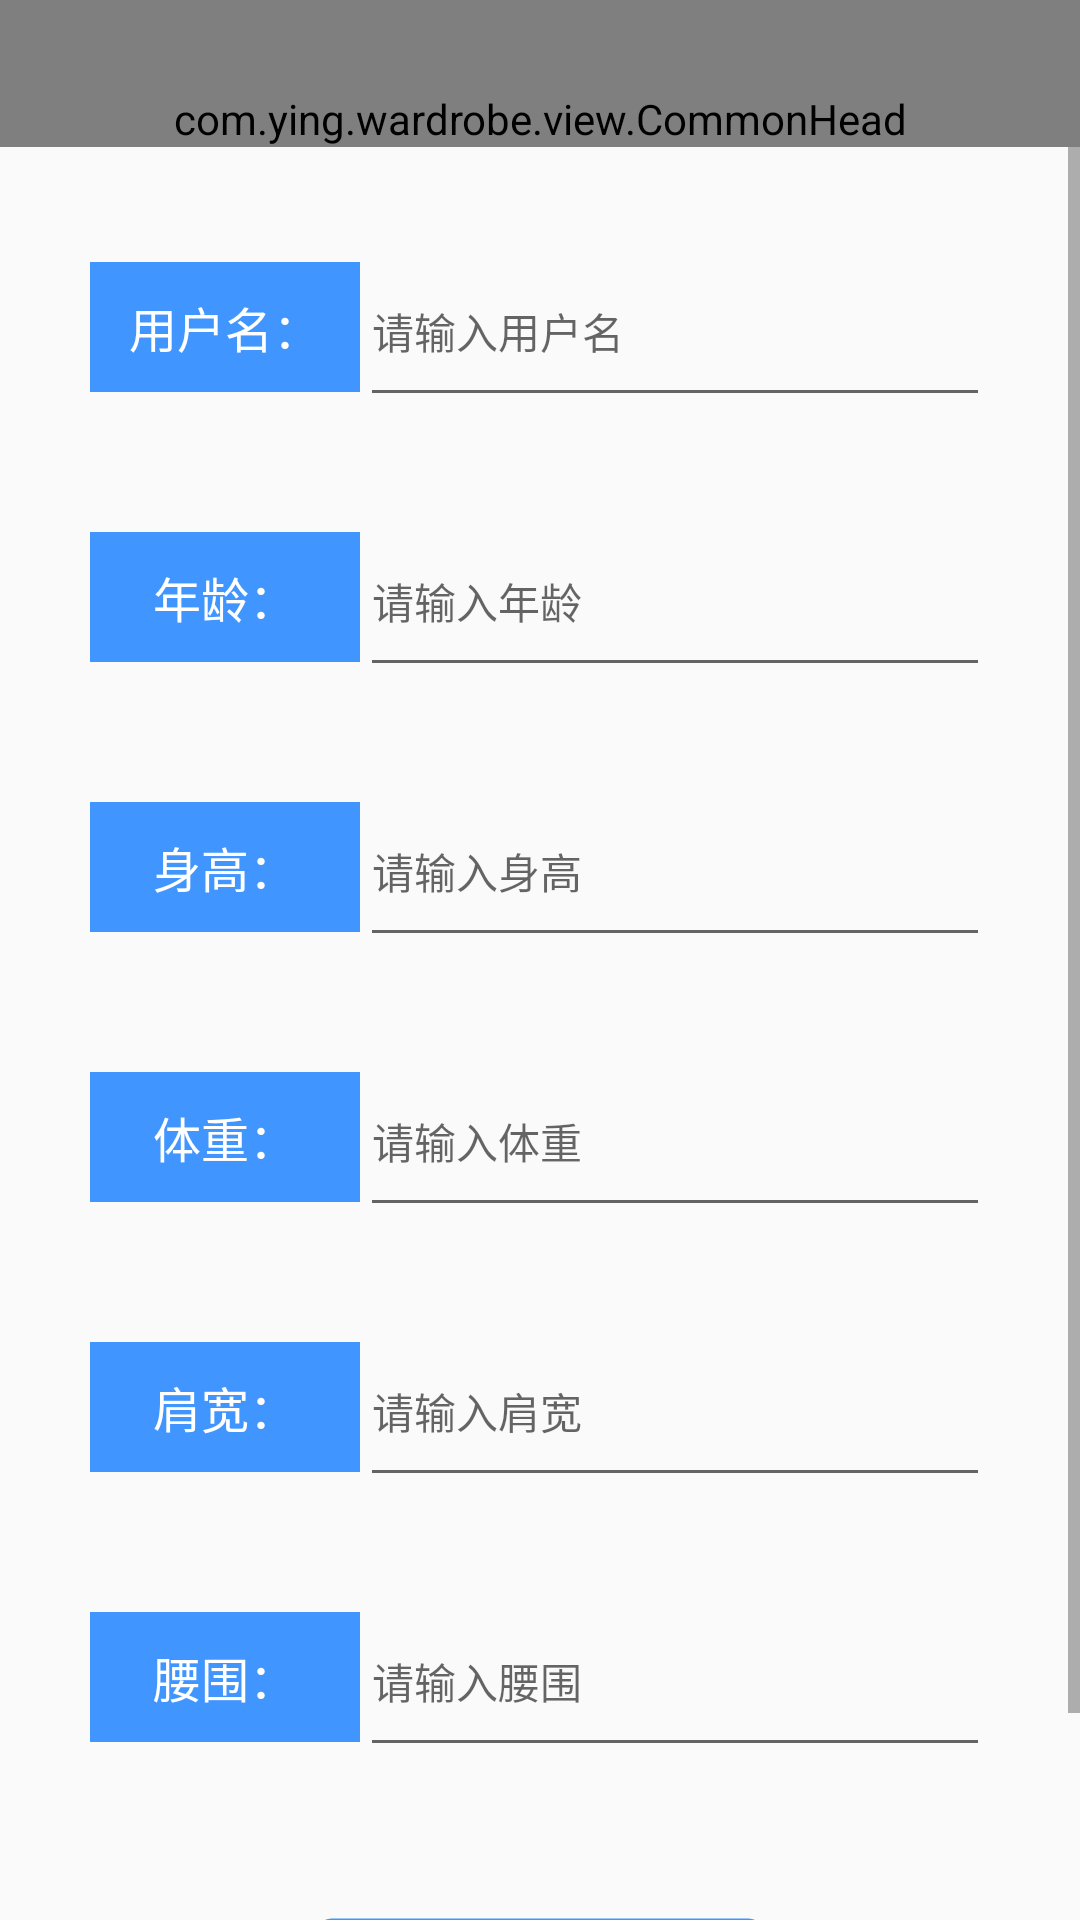

Android layout source for this screen:
<!-- AndroidManifest.xml: application theme AppTheme -->
<!-- res/layout/activity_edit_info.xml -->
<?xml version="1.0" encoding="utf-8"?>
<RelativeLayout xmlns:android="http://schemas.android.com/apk/res/android"
    xmlns:app="http://schemas.android.com/apk/res-auto"
    android:layout_width="match_parent"
    android:layout_height="match_parent"
    android:orientation="vertical">
    <com.ying.wardrobe.view.CommonHead
        android:id="@+id/title_bar"
        android:paddingTop="@dimen/dp_30"
        android:background="@color/title_bg_color"
        android:layout_width="match_parent"
        android:layout_height="wrap_content"
        app:leftImg="@mipmap/icon_backarrow"
        app:mid_txt="编辑"
        app:mid_txt_color="@color/colorWhite"
        app:show_left="true"></com.ying.wardrobe.view.CommonHead>
    <ScrollView
        android:layout_below="@+id/title_bar"
        android:layout_width="match_parent"
        android:layout_height="match_parent">
        <LinearLayout
            android:layout_centerInParent="true"
            android:padding="@dimen/dp_30"
            android:layout_width="match_parent"
            android:layout_height="wrap_content"
            android:orientation="vertical">
            <LinearLayout
                android:layout_width="match_parent"
                android:layout_height="@dimen/dp_60"
                android:layout_centerInParent="true"
                android:orientation="horizontal">

                <TextView
                    android:padding="@dimen/dp_10"
                    android:layout_width="@dimen/dp_90"
                    android:layout_height="wrap_content"
                    android:background="@color/title_bg_color"
                    android:textSize="16sp"
                    android:gravity="center"
                    android:text="用户名："
                    android:textColor="@color/colorWhite" />
                <EditText
                    android:id="@+id/nickNameEditText"
                    android:layout_width="0dp"
                    android:textSize="14sp"
                    android:layout_height="match_parent"
                    android:hint="请输入用户名"
                    android:layout_weight="1"/>
            </LinearLayout>
            <LinearLayout
                android:layout_marginTop="@dimen/dp_30"
                android:layout_width="match_parent"
                android:layout_height="@dimen/dp_60"
                android:layout_centerInParent="true"
                android:orientation="horizontal">

                <TextView
                    android:padding="@dimen/dp_10"
                    android:layout_width="@dimen/dp_90"
                    android:layout_height="wrap_content"
                    android:background="@color/title_bg_color"
                    android:textSize="16sp"
                    android:gravity="center"
                    android:text="年龄："
                    android:textColor="@color/colorWhite" />
                <EditText
                    android:id="@+id/ageEditText"
                    android:layout_width="0dp"
                    android:textSize="14sp"
                    android:inputType="number"
                    android:layout_height="match_parent"
                    android:hint="请输入年龄"
                    android:layout_weight="1"/>
            </LinearLayout>
            <LinearLayout
                android:layout_marginTop="@dimen/dp_30"
                android:layout_width="match_parent"
                android:layout_height="@dimen/dp_60"
                android:layout_centerInParent="true"
                android:orientation="horizontal">

                <TextView
                    android:padding="@dimen/dp_10"
                    android:layout_width="@dimen/dp_90"
                    android:layout_height="wrap_content"
                    android:background="@color/title_bg_color"
                    android:textSize="16sp"
                    android:gravity="center"
                    android:text="身高："
                    android:textColor="@color/colorWhite" />
                <EditText
                    android:id="@+id/heightEditText"
                    android:layout_width="0dp"
                    android:textSize="14sp"
                    android:inputType="number"
                    android:layout_height="match_parent"
                    android:hint="请输入身高"
                    android:layout_weight="1"/>
            </LinearLayout>
            <LinearLayout
                android:layout_marginTop="@dimen/dp_30"
                android:layout_width="match_parent"
                android:layout_height="@dimen/dp_60"
                android:layout_centerInParent="true"
                android:orientation="horizontal">

                <TextView
                    android:padding="@dimen/dp_10"
                    android:layout_width="@dimen/dp_90"
                    android:layout_height="wrap_content"
                    android:background="@color/title_bg_color"
                    android:textSize="16sp"
                    android:gravity="center"
                    android:text="体重："
                    android:textColor="@color/colorWhite" />
                <EditText
                    android:id="@+id/weightEditText"
                    android:layout_width="0dp"
                    android:textSize="14sp"
                    android:inputType="number"
                    android:layout_height="match_parent"
                    android:hint="请输入体重"
                    android:layout_weight="1"/>
            </LinearLayout>
            <LinearLayout
                android:layout_marginTop="@dimen/dp_30"
                android:layout_width="match_parent"
                android:layout_height="@dimen/dp_60"
                android:layout_centerInParent="true"
                android:orientation="horizontal">

                <TextView
                    android:padding="@dimen/dp_10"
                    android:layout_width="@dimen/dp_90"
                    android:layout_height="wrap_content"
                    android:background="@color/title_bg_color"
                    android:textSize="16sp"
                    android:gravity="center"
                    android:text="肩宽："
                    android:textColor="@color/colorWhite" />
                <EditText
                    android:id="@+id/jiankuanEditText"
                    android:layout_width="0dp"
                    android:textSize="14sp"
                    android:inputType="number"
                    android:layout_height="match_parent"
                    android:hint="请输入肩宽"
                    android:layout_weight="1"/>
            </LinearLayout>
            <LinearLayout
                android:layout_marginTop="@dimen/dp_30"
                android:layout_width="match_parent"
                android:layout_height="@dimen/dp_60"
                android:layout_centerInParent="true"
                android:orientation="horizontal">

                <TextView
                    android:padding="@dimen/dp_10"
                    android:layout_width="@dimen/dp_90"
                    android:layout_height="wrap_content"
                    android:background="@color/title_bg_color"
                    android:textSize="16sp"
                    android:gravity="center"
                    android:text="腰围："
                    android:textColor="@color/colorWhite" />
                <EditText
                    android:id="@+id/yaoweiEditText"
                    android:layout_width="0dp"
                    android:textSize="14sp"
                    android:inputType="number"
                    android:layout_height="match_parent"
                    android:hint="请输入腰围"
                    android:layout_weight="1"/>
            </LinearLayout>
            <TextView
                android:id="@+id/uploadTextView"
                android:gravity="center"
                android:layout_width="150dp"
                android:layout_gravity="center"
                android:background="@drawable/common_blue_btn_bg"
                android:layout_height="wrap_content"
                android:layout_below="@+id/userNameTextView"
                android:layout_centerHorizontal="true"
                android:layout_marginTop="50dp"
                android:padding="10dp"
                android:text="提交"
                android:textColor="@color/colorWhite"
                android:textSize="20sp" />
        </LinearLayout>
    </ScrollView>

</RelativeLayout>
<!-- resources referenced by this layout -->
<resources>
  <color name="colorWhite">#FFFFFF</color>
  <color name="title_bg_color">#4095ff</color>
  <dimen name="dp_10">10dp</dimen>
  <dimen name="dp_30">30dp</dimen>
  <dimen name="dp_60">60dp</dimen>
  <dimen name="dp_90">90dp</dimen>
  <!-- drawable common_blue_btn_bg (drawable) -->
  <shape xmlns:android="http://schemas.android.com/apk/res/android"
      android:shape="rectangle">
      
  
      
      <solid android:color="@color/title_bg_color" />
  
      
      <stroke
          android:width="1dp"
          android:color="@android:color/transparent"
          />
  
      
      <corners
          android:radius="5dp"
          />
  
  </shape>
  <!-- mipmap icon_backarrow: png bitmap (mipmap-hdpi, 1821 bytes) -->
  <style name="AppTheme" parent="Theme.AppCompat.Light.DarkActionBar">
          
          <item name="colorPrimary">@color/colorPrimary</item>
          <item name="colorPrimaryDark">@color/colorPrimaryDark</item>
          <item name="colorAccent">@color/colorAccent</item>
      </style>
  <color name="colorPrimary">#6200EE</color>
  <color name="colorPrimaryDark">#3700B3</color>
  <color name="colorAccent">#03DAC5</color>
</resources>
